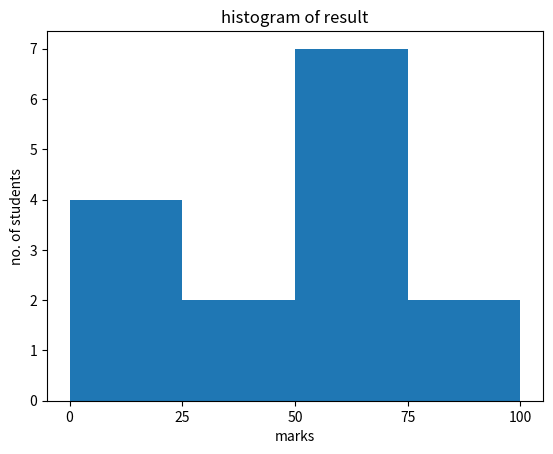

Write the Python code that produced this figure.
from matplotlib import pyplot as plt
import numpy as np

fig, ax = plt.subplots(1, 1)

a = np.array([72, 87, 5, 73, 56, 73, 55, 54, 11, 20, 51, 5, 79, 31, 27])

ax.hist(a, bins=[0, 25, 50, 75, 100])
ax.set_title("histogram of result")
ax.set_xticks([0, 25, 50, 75, 100])
ax.set_xlabel("marks")
ax.set_ylabel("no. of students")
plt.show()
